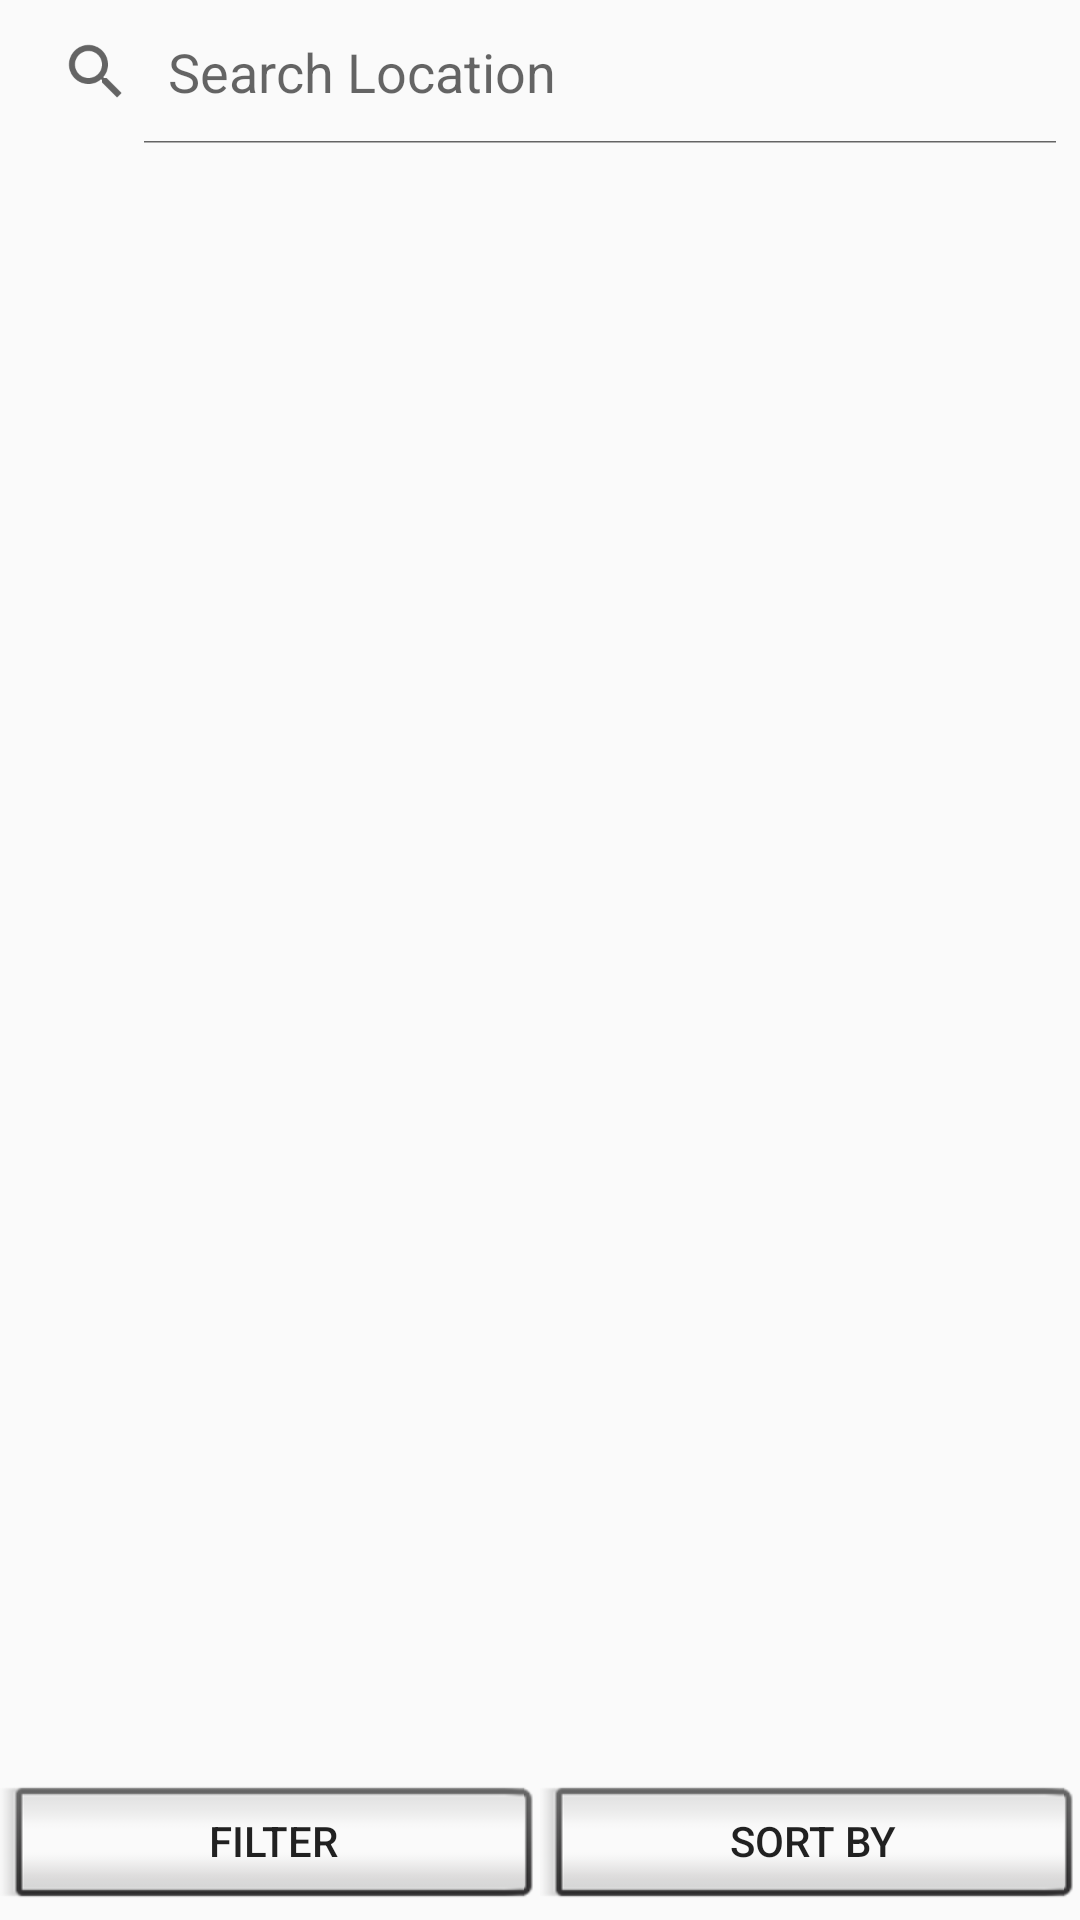

Here is an Android app screen rendered from its layout file. Give the layout XML and the strings, colors and styles it references.
<!-- AndroidManifest.xml: activity theme AppTheme.NoActionBar -->
<!-- res/layout/activity_home.xml -->
<?xml version="1.0" encoding="utf-8"?>
<LinearLayout xmlns:android="http://schemas.android.com/apk/res/android"
    xmlns:app="http://schemas.android.com/apk/res-auto"
    xmlns:tools="http://schemas.android.com/tools"
    android:layout_width="match_parent"
    android:layout_height="match_parent"
    app:layout_behavior="@string/appbar_scrolling_view_behavior"
    android:orientation="vertical"
    android:focusableInTouchMode="true"
    tools:showIn="@layout/nav_home">

    <SearchView
        android:iconifiedByDefault="false"
        android:id="@+id/search_bar"
        android:layout_width="match_parent"
        android:layout_height="wrap_content"
        style="@style/font_style_bold"
        android:queryHint="@string/searchLocation"/>

    <ListView
        android:id="@+id/list_view"
        android:layout_width="match_parent"
        android:layout_height="0dp"
        android:layout_weight="1"/>

    <LinearLayout
        android:gravity="bottom|center"
        android:layout_width="match_parent"
        android:layout_height="wrap_content">

        <Button
            android:id="@+id/filter"
            android:text="@string/filter"
            style="?android:attr/buttonStyleInset"
            android:layout_width="0dp"
            android:layout_weight="1"
            android:layout_height="wrap_content" />
        <Button
            android:id="@+id/sortBy"
            android:text="@string/sortBy"
            style="?android:attr/buttonStyleInset"
            android:layout_width="0dp"
            android:layout_weight="1"
            android:layout_height="wrap_content" />
    </LinearLayout>

</LinearLayout>
<!-- res/layout/nav_home.xml (included above) -->
<?xml version="1.0" encoding="utf-8"?>
<android.support.v4.widget.DrawerLayout xmlns:android="http://schemas.android.com/apk/res/android"
    xmlns:app="http://schemas.android.com/apk/res-auto"
    xmlns:tools="http://schemas.android.com/tools"
    android:id="@+id/drawer_layout"
    android:layout_width="match_parent"
    android:background="@drawable/background_image"
    android:layout_height="match_parent"
    android:fitsSystemWindows="true"
    tools:openDrawer="start">

    <android.support.design.widget.CoordinatorLayout xmlns:app="http://schemas.android.com/apk/res-auto"
        xmlns:tools="http://schemas.android.com/tools"
        android:layout_width="match_parent"
        android:layout_height="match_parent">

        <android.support.design.widget.AppBarLayout
            android:layout_width="match_parent"
            android:layout_height="wrap_content"
            android:theme="@style/AppTheme.AppBarOverlay">

            <android.support.v7.widget.Toolbar
                android:id="@+id/toolbar"
                android:layout_width="match_parent"
                android:layout_height="?attr/actionBarSize"
                android:background="?attr/colorPrimary"
                app:popupTheme="@style/AppTheme.PopupOverlay" />

        </android.support.design.widget.AppBarLayout>

        <include layout="@layout/activity_home" />

    </android.support.design.widget.CoordinatorLayout>

    <android.support.design.widget.NavigationView
        android:id="@+id/nav_view"
        android:layout_width="wrap_content"
        android:layout_height="match_parent"
        android:layout_gravity="start"
        android:fitsSystemWindows="true"
        app:headerLayout="@layout/nav_header"
        app:menu="@menu/activity_home_drawer" />

</android.support.v4.widget.DrawerLayout>
<!-- res/layout/nav_header.xml (included above) -->
<?xml version="1.0" encoding="utf-8"?>
<LinearLayout xmlns:android="http://schemas.android.com/apk/res/android"
    xmlns:app="http://schemas.android.com/apk/res-auto"
    android:layout_width="match_parent"
    android:layout_height="@dimen/nav_header_height"
    android:background="@drawable/background_image"
    android:gravity="bottom"
    android:orientation="vertical"
    android:paddingBottom="@dimen/activity_vertical_margin"
    android:paddingLeft="@dimen/activity_horizontal_margin"
    android:paddingRight="@dimen/activity_horizontal_margin"
    android:paddingTop="@dimen/activity_vertical_margin"
    android:theme="@style/ThemeOverlay.AppCompat.Dark">

    <ImageView
        android:id="@+id/imageView"
        android:layout_width="wrap_content"
        android:layout_height="125dp"
        android:contentDescription="@string/nav_header_desc"
        android:paddingTop="@dimen/nav_header_vertical_spacing"
        app:srcCompat="@drawable/hideout_png" />

    <TextView
        android:id="@+id/username-text-view"
        style="@style/font_style_nav"
        android:layout_width="wrap_content"
        android:layout_height="wrap_content"
        android:text="@string/nav_header_subtitle" />

</LinearLayout>
<!-- resources referenced by this layout -->
<resources>
  <dimen name="activity_horizontal_margin">16dp</dimen>
  <dimen name="activity_vertical_margin">16dp</dimen>
  <dimen name="nav_header_height">200dp</dimen>
  <dimen name="nav_header_vertical_spacing">8dp</dimen>
  <!-- drawable background_image: png bitmap (drawable-hdpi, 70359 bytes) -->
  <!-- drawable hideout_png: png bitmap (drawable-hdpi, 66910 bytes) -->
  <string name="filter">Filter</string>
  <string name="nav_header_desc">Navigation header</string>
  <string name="nav_header_subtitle">userName</string>
  <string name="searchLocation">Search Location</string>
  <string name="sortBy">Sort By</string>
  <style name="AppTheme.AppBarOverlay" parent="ThemeOverlay.AppCompat.Dark.ActionBar" />
  <style name="AppTheme.PopupOverlay" parent="ThemeOverlay.AppCompat.Light" />
  <style name="font_style_bold">
          <item name="android:fontFamily">@font/carter_one</item>
          <item name="android:textColor">#39ff14</item>
          <item name="android:textSize">20sp</item>
          <item name="android:textStyle">bold</item>
      </style>
  <style name="font_style_nav">
          <item name="android:fontFamily">@font/carter_one</item>
          <item name="android:textColor">#39ff14</item>
      </style>
  <style name="AppTheme.NoActionBar">
          <item name="windowActionBar">false</item>
          <item name="windowNoTitle">true</item>
      </style>
</resources>
